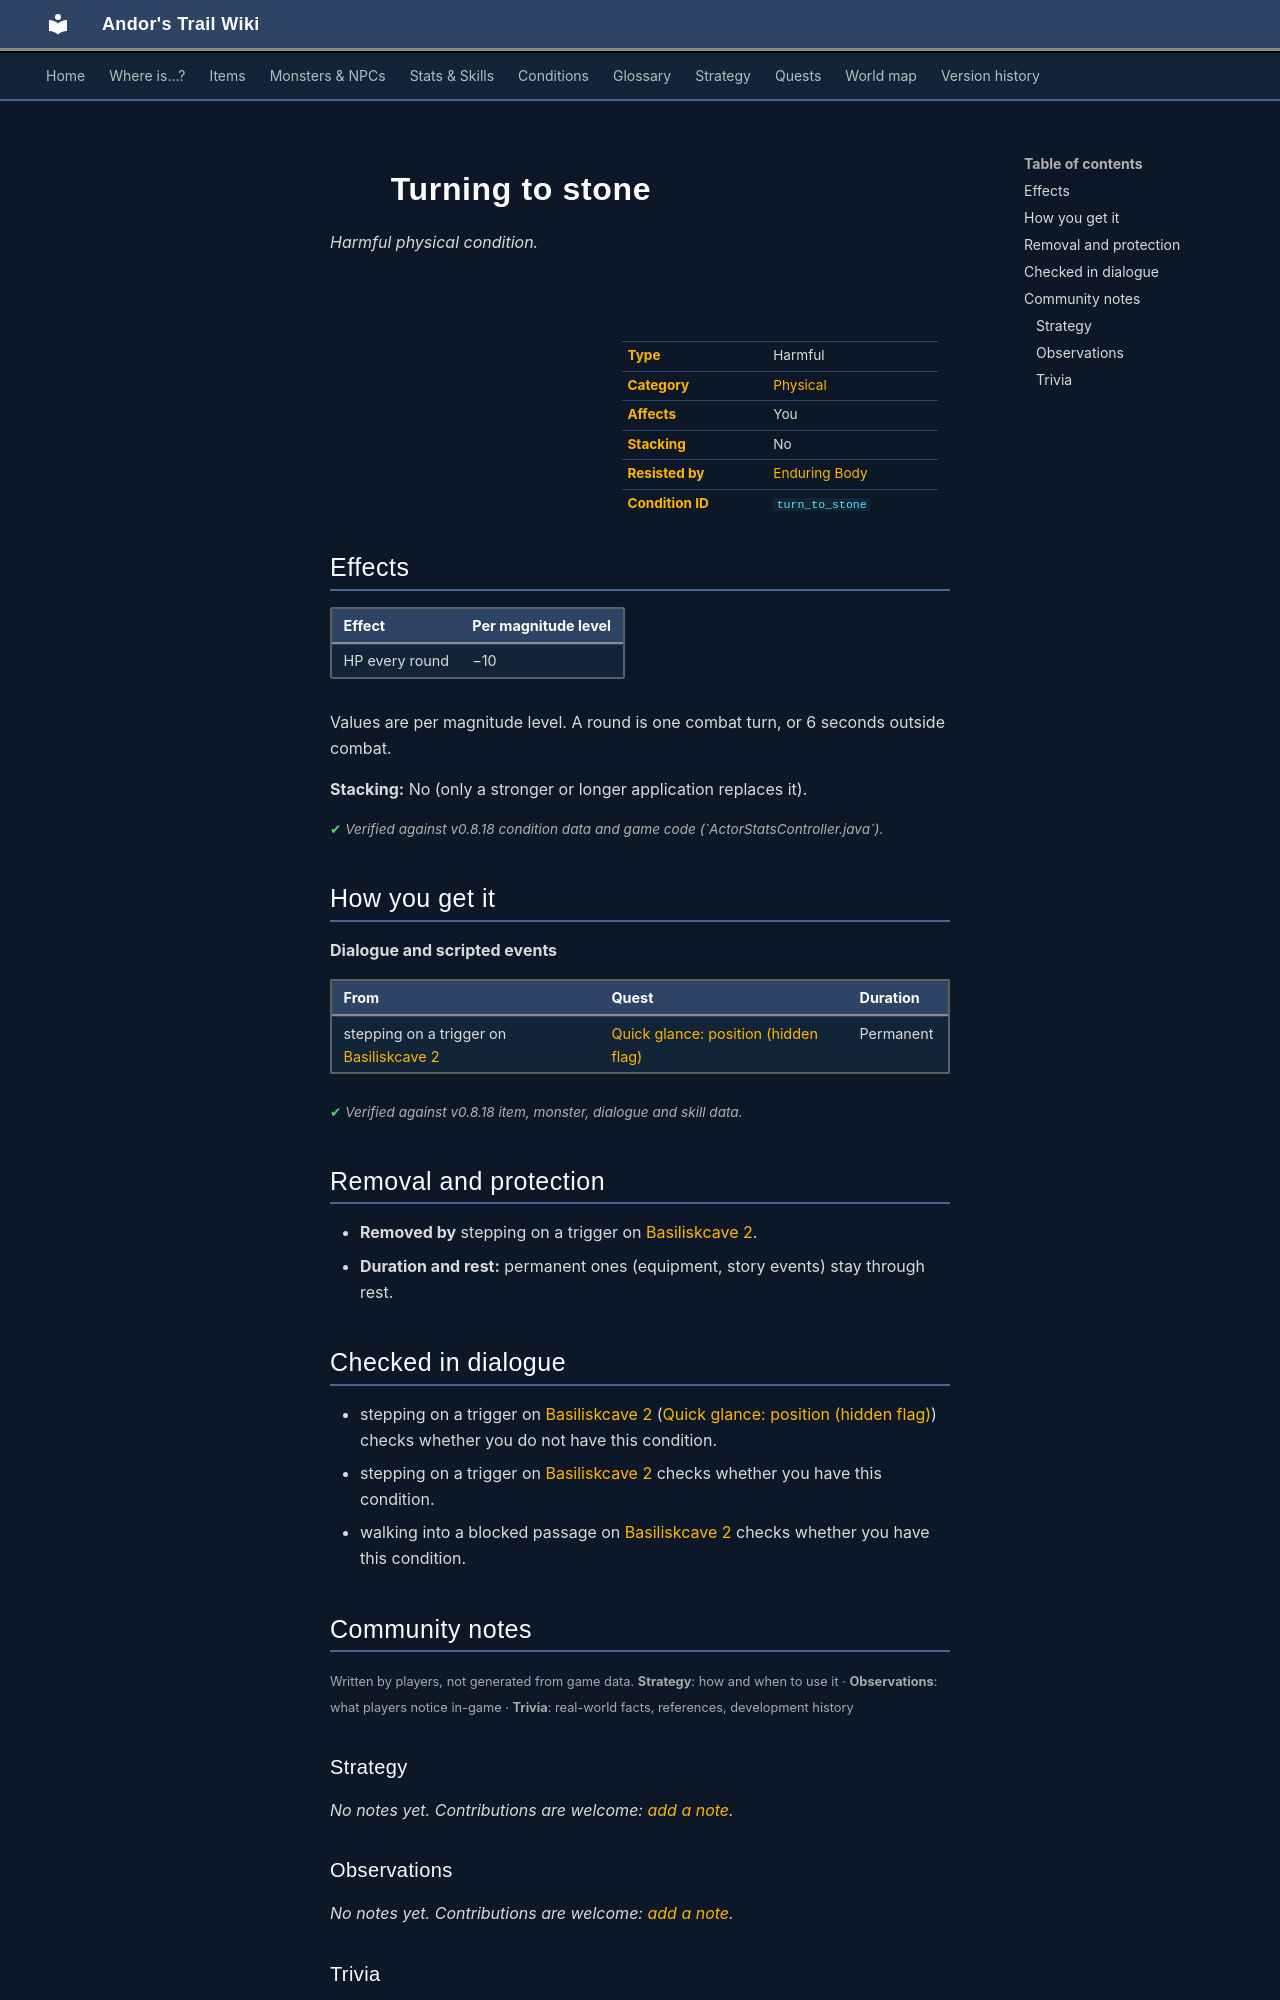

repository: asdfghjkl628/Andor-s-Trail-Wikiiii · page: conditions/turn_to_stone/index.html · generator: mkdocs

---
description: "Turning to stone is a harmful physical condition in Andor's Trail: −10 HP per round. Caused by: dialogue and events."
---

# ![](../assets/icons/conditions/actorconditions_1_89.png){ .sprite } Turning to stone

*Harmful physical condition.*

<div class="infobox" markdown>

<p class="ib-img"><img class="sprite" src="../../assets/icons/conditions/actorconditions_1_89.png" alt=""></p>

| | |
|---|---|
| **Type** | Harmful |
| **Category** | [Physical](index.md#categories-and-resistance) |
| **Affects** | You |
| **Stacking** | No |
| **Resisted by** | [Enduring Body](../skills/resistancePhysical.md) |
| **Condition ID** | `turn_to_stone` |

</div>

## Effects

| Effect | Per magnitude level |
|---|---|
| HP every round | −10 |

Values are per magnitude level. A round is one combat turn, or 6 seconds outside combat.

**Stacking:** No (only a stronger or longer application replaces it).


<p class="verified">Verified against v0.8.18 condition data and game code (`ActorStatsController.java`).</p>

## How you get it

**Dialogue and scripted events**

| From | Quest | Duration |
|---|---|---|
| stepping on a trigger on [Basiliskcave 2](../maps/basiliskcave2.md) | [Quick glance: position (hidden flag)](../quests/quick_glance_hidden_position.md#stage-110) | Permanent |


<p class="verified">Verified against v0.8.18 item, monster, dialogue and skill data.</p>

## Removal and protection

- **Removed by** stepping on a trigger on [Basiliskcave 2](../maps/basiliskcave2.md).
- **Duration and rest:** permanent ones (equipment, story events) stay through rest.

## Checked in dialogue

- stepping on a trigger on [Basiliskcave 2](../maps/basiliskcave2.md) ([Quick glance: position (hidden flag)](../quests/quick_glance_hidden_position.md#stage-110)) checks whether you do not have this condition.
- stepping on a trigger on [Basiliskcave 2](../maps/basiliskcave2.md) checks whether you have this condition.
- walking into a blocked passage on [Basiliskcave 2](../maps/basiliskcave2.md) checks whether you have this condition.


## Community notes

<small>Written by players, not generated from game data. **Strategy**: how and when to use it · **Observations**: what players notice in-game · **Trivia**: real-world facts, references, development history</small>

### Strategy

*No notes yet. Contributions are welcome: [add a note](https://github.com/asdfghjkl628/Andor-s-Trail-Wikiiii/new/main/notes/conditions?filename=turn_to_stone.md&value=%23%23%20Strategy%0A%0A%3C%21--%20how%20and%20when%20to%20use%20it%20--%3E%0A%0A%23%23%20Observations%0A%0A%3C%21--%20what%20players%20notice%20in-game%20--%3E%0A%0A%23%23%20Trivia%0A%0A%3C%21--%20real-world%20facts%2C%20references%2C%20development%20history%20--%3E%0A).*

### Observations

*No notes yet. Contributions are welcome: [add a note](https://github.com/asdfghjkl628/Andor-s-Trail-Wikiiii/new/main/notes/conditions?filename=turn_to_stone.md&value=%23%23%20Strategy%0A%0A%3C%21--%20how%20and%20when%20to%20use%20it%20--%3E%0A%0A%23%23%20Observations%0A%0A%3C%21--%20what%20players%20notice%20in-game%20--%3E%0A%0A%23%23%20Trivia%0A%0A%3C%21--%20real-world%20facts%2C%20references%2C%20development%20history%20--%3E%0A).*
